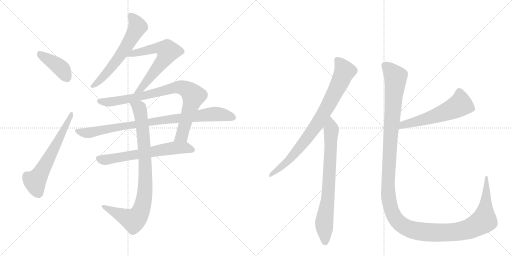
t = 0.00 s
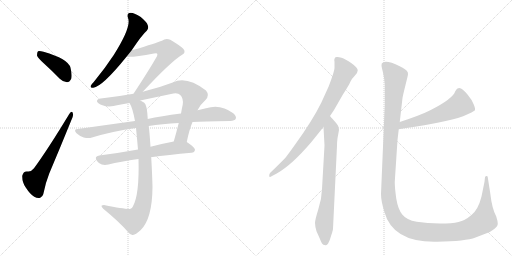
t = 2.08 s
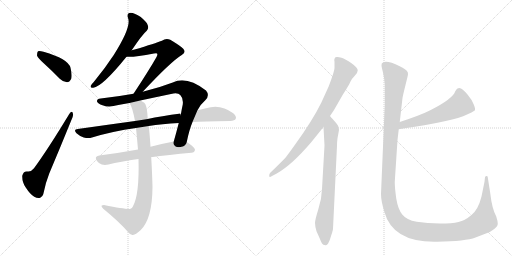
t = 4.16 s
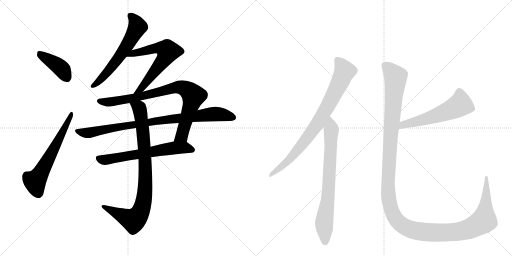
t = 6.25 s
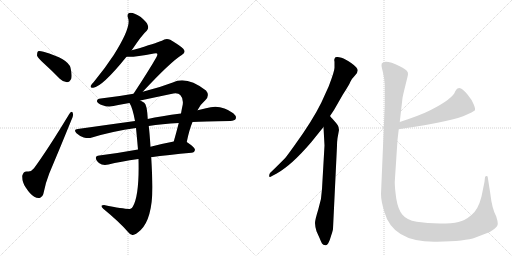
t = 8.33 s
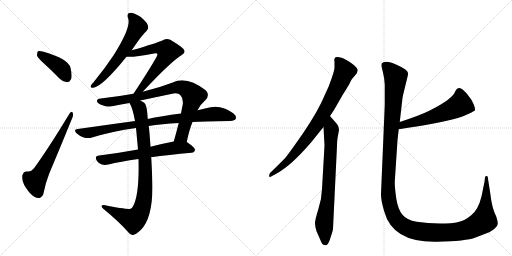
t = 10.41 s

The animated SVG that drew these frames (rendered in a browser with its animation timeline set to each time). Animation: 12 CSS @keyframes rules; one cycle of 10.41 s.

<svg version="1.1" viewBox="0 0 2048 1024" xmlns="http://www.w3.org/2000/svg">
  <g stroke="lightgray" stroke-dasharray="1,1" stroke-width="1" transform="scale(4, 4)">
    <line x1="0" y1="0" x2="256" y2="256"></line>
    <line x1="256" y1="0" x2="0" y2="256"></line>
    <line x1="128" y1="0" x2="128" y2="256"></line>
    <line x1="0" y1="128" x2="256" y2="128"></line>
    <line x1="256" y1="0" x2="512" y2="256"></line>
    <line x1="512" y1="0" x2="256" y2="256"></line>
    <line x1="384" y1="0" x2="384" y2="256"></line>
    <line x1="256" y1="128" x2="512" y2="128"></line>
  </g>
<g transform="scale(1, -1) translate(0, -850)">
   <style type="text/css">
    @keyframes keyframes0 {
      from {
       stroke: black;
       stroke-dashoffset: 406;
       stroke-width: 128;
       }
       57% {
       animation-timing-function: step-end;
       stroke: black;
       stroke-dashoffset: 0;
       stroke-width: 128;
       }
       to {
       stroke: black;
       stroke-width: 1024;
       }
       }
       #make-me-a-hanzi-animation-0 {
         animation: keyframes0 0.580404s both;
         animation-delay: 0.000000s;
         animation-timing-function: linear;
       }
    @keyframes keyframes1 {
      from {
       stroke: black;
       stroke-dashoffset: 609;
       stroke-width: 128;
       }
       66% {
       animation-timing-function: step-end;
       stroke: black;
       stroke-dashoffset: 0;
       stroke-width: 128;
       }
       to {
       stroke: black;
       stroke-width: 1024;
       }
       }
       #make-me-a-hanzi-animation-1 {
         animation: keyframes1 0.745605s both;
         animation-delay: 0.580404s;
         animation-timing-function: linear;
       }
    @keyframes keyframes2 {
      from {
       stroke: black;
       stroke-dashoffset: 607;
       stroke-width: 128;
       }
       66% {
       animation-timing-function: step-end;
       stroke: black;
       stroke-dashoffset: 0;
       stroke-width: 128;
       }
       to {
       stroke: black;
       stroke-width: 1024;
       }
       }
       #make-me-a-hanzi-animation-2 {
         animation: keyframes2 0.743978s both;
         animation-delay: 1.326009s;
         animation-timing-function: linear;
       }
    @keyframes keyframes3 {
      from {
       stroke: black;
       stroke-dashoffset: 627;
       stroke-width: 128;
       }
       67% {
       animation-timing-function: step-end;
       stroke: black;
       stroke-dashoffset: 0;
       stroke-width: 128;
       }
       to {
       stroke: black;
       stroke-width: 1024;
       }
       }
       #make-me-a-hanzi-animation-3 {
         animation: keyframes3 0.760254s both;
         animation-delay: 2.069987s;
         animation-timing-function: linear;
       }
    @keyframes keyframes4 {
      from {
       stroke: black;
       stroke-dashoffset: 846;
       stroke-width: 128;
       }
       73% {
       animation-timing-function: step-end;
       stroke: black;
       stroke-dashoffset: 0;
       stroke-width: 128;
       }
       to {
       stroke: black;
       stroke-width: 1024;
       }
       }
       #make-me-a-hanzi-animation-4 {
         animation: keyframes4 0.938477s both;
         animation-delay: 2.830241s;
         animation-timing-function: linear;
       }
    @keyframes keyframes5 {
      from {
       stroke: black;
       stroke-dashoffset: 889;
       stroke-width: 128;
       }
       74% {
       animation-timing-function: step-end;
       stroke: black;
       stroke-dashoffset: 0;
       stroke-width: 128;
       }
       to {
       stroke: black;
       stroke-width: 1024;
       }
       }
       #make-me-a-hanzi-animation-5 {
         animation: keyframes5 0.973470s both;
         animation-delay: 3.768717s;
         animation-timing-function: linear;
       }
    @keyframes keyframes6 {
      from {
       stroke: black;
       stroke-dashoffset: 638;
       stroke-width: 128;
       }
       67% {
       animation-timing-function: step-end;
       stroke: black;
       stroke-dashoffset: 0;
       stroke-width: 128;
       }
       to {
       stroke: black;
       stroke-width: 1024;
       }
       }
       #make-me-a-hanzi-animation-6 {
         animation: keyframes6 0.769206s both;
         animation-delay: 4.742188s;
         animation-timing-function: linear;
       }
    @keyframes keyframes7 {
      from {
       stroke: black;
       stroke-dashoffset: 888;
       stroke-width: 128;
       }
       74% {
       animation-timing-function: step-end;
       stroke: black;
       stroke-dashoffset: 0;
       stroke-width: 128;
       }
       to {
       stroke: black;
       stroke-width: 1024;
       }
       }
       #make-me-a-hanzi-animation-7 {
         animation: keyframes7 0.972656s both;
         animation-delay: 5.511393s;
         animation-timing-function: linear;
       }
    @keyframes keyframes8 {
      from {
       stroke: black;
       stroke-dashoffset: 822;
       stroke-width: 128;
       }
       73% {
       animation-timing-function: step-end;
       stroke: black;
       stroke-dashoffset: 0;
       stroke-width: 128;
       }
       to {
       stroke: black;
       stroke-width: 1024;
       }
       }
       #make-me-a-hanzi-animation-8 {
         animation: keyframes8 0.918945s both;
         animation-delay: 6.484049s;
         animation-timing-function: linear;
       }
    @keyframes keyframes9 {
      from {
       stroke: black;
       stroke-dashoffset: 755;
       stroke-width: 128;
       }
       71% {
       animation-timing-function: step-end;
       stroke: black;
       stroke-dashoffset: 0;
       stroke-width: 128;
       }
       to {
       stroke: black;
       stroke-width: 1024;
       }
       }
       #make-me-a-hanzi-animation-9 {
         animation: keyframes9 0.864421s both;
         animation-delay: 7.402995s;
         animation-timing-function: linear;
       }
    @keyframes keyframes10 {
      from {
       stroke: black;
       stroke-dashoffset: 568;
       stroke-width: 128;
       }
       65% {
       animation-timing-function: step-end;
       stroke: black;
       stroke-dashoffset: 0;
       stroke-width: 128;
       }
       to {
       stroke: black;
       stroke-width: 1024;
       }
       }
       #make-me-a-hanzi-animation-10 {
         animation: keyframes10 0.712240s both;
         animation-delay: 8.267415s;
         animation-timing-function: linear;
       }
    @keyframes keyframes11 {
      from {
       stroke: black;
       stroke-dashoffset: 1447;
       stroke-width: 128;
       }
       82% {
       animation-timing-function: step-end;
       stroke: black;
       stroke-dashoffset: 0;
       stroke-width: 128;
       }
       to {
       stroke: black;
       stroke-width: 1024;
       }
       }
       #make-me-a-hanzi-animation-11 {
         animation: keyframes11 1.427572s both;
         animation-delay: 8.979655s;
         animation-timing-function: linear;
       }
</style>
<path d="M 177 595 Q 208 567 239 535 Q 252 522 268 521 Q 278 521 285 535 Q 289 550 282 579 Q 273 615 174 643 Q 158 647 152 645 Q 148 641 148 628 Q 151 618 177 595 Z" fill="lightgray"></path> 
<path d="M 277 394 Q 193 255 136 177 Q 123 161 110 164 Q 94 167 89 147 Q 88 120 103 100 Q 121 72 137 63 Q 150 56 161 59 Q 170 63 173 73 Q 182 119 197 156 Q 243 265 284 366 Q 294 385 292 394 Q 289 412 277 394 Z" fill="lightgray"></path> 
<path d="M 527 649 Q 569 712 587 727 Q 596 737 591 749 Q 588 761 563 782 Q 539 798 522 799 Q 506 798 512 778 Q 527 744 455 630 Q 421 578 375 522 Q 365 512 363 507 Q 360 497 373 499 Q 409 503 506 623 L 527 649 Z" fill="lightgray"></path> 
<path d="M 571 483 Q 683 603 727 630 Q 746 640 733 655 Q 720 668 681 691 Q 663 698 648 687 Q 638 683 557 657 Q 542 653 527 649 C 498 641 476 624 506 623 Q 533 620 616 636 Q 626 639 628 636 Q 632 632 625 620 Q 594 566 534 475 C 518 450 550 461 571 483 Z" fill="lightgray"></path> 
<path d="M 747 282 Q 757 331 770 362 L 790 409 Q 803 434 822 450 Q 840 469 824 488 Q 746 548 691 520 Q 633 498 578 485 Q 574 484 571 483 L 534 475 Q 467 463 403 456 Q 387 455 388 444 Q 391 435 410 429 Q 435 419 473 430 Q 495 434 518 438 L 561 448 Q 622 461 684 474 Q 711 481 721 470 Q 734 457 731 432 Q 727 414 724 396 L 715 358 Q 705 319 695 284 C 687 255 741 253 747 282 Z" fill="lightgray"></path> 
<path d="M 770 362 Q 810 365 921 366 Q 939 367 943 375 Q 947 385 933 397 Q 882 436 824 417 Q 808 414 790 409 L 724 396 Q 643 386 591 374 L 540 366 Q 431 351 311 334 Q 292 333 306 317 Q 319 305 335 300 Q 354 296 368 300 Q 450 325 544 338 L 595 346 Q 647 355 715 358 L 770 362 Z" fill="lightgray"></path> 
<path d="M 552 252 Q 470 237 397 228 Q 375 225 388 206 Q 395 196 407 192 Q 419 189 434 192 Q 480 204 554 214 L 604 221 Q 673 231 766 239 Q 778 240 780 251 Q 780 260 747 282 C 733 291 724 290 695 284 Q 647 275 602 263 L 552 252 Z" fill="lightgray"></path> 
<path d="M 518 438 Q 530 420 540 366 L 544 338 Q 548 298 552 252 L 554 214 Q 558 70 531 23 Q 528 17 522 15 Q 510 11 416 30 Q 409 30 406 27 Q 405 23 413 15 Q 479 -39 513 -79 Q 523 -92 532 -90 Q 542 -89 563 -70 Q 609 -25 610 102 Q 609 148 605 219 Q 604 220 604 221 L 602 263 Q 598 324 595 346 L 591 374 Q 588 432 577 439 Q 568 445 561 448 C 535 463 505 465 518 438 Z" fill="lightgray"></path> 
<path d="M 1320 386 L 1336 410 L 1371 471 Q 1397 511 1402 524 Q 1408 536 1419 547 Q 1431 558 1431 569 Q 1431 579 1406 597 Q 1381 614 1366 619 Q 1352 623 1349 622 Q 1338 623 1338 614 Q 1336 611 1338 603 L 1338 580 Q 1339 568 1315 505 L 1285 439 Q 1250 368 1182 274 Q 1145 222 1139 216 Q 1091 168 1081 159 Q 1077 155 1077 149 Q 1075 137 1088 146 L 1107 156 Q 1166 189 1244 280 L 1294 342 L 1320 386 Z" fill="lightgray"></path> 
<path d="M 1332 -65 L 1348 267 Q 1348 283 1350 297 L 1356 330 Q 1356 341 1351 349 Q 1346 357 1334 370 Q 1322 383 1320 386 C 1300 409 1292 372 1294 342 L 1298 268 L 1288 94 Q 1287 54 1273 12 Q 1260 -30 1260 -42 Q 1260 -54 1266 -75 L 1279 -104 Q 1284 -117 1288 -124 Q 1292 -131 1302 -131 Q 1307 -133 1313 -123 Q 1319 -113 1325 -91 Q 1332 -70 1332 -65 Z" fill="lightgray"></path> 
<path d="M 1595 333 Q 1673 345 1724 354 Q 1852 376 1899 408 Q 1903 412 1895 432 Q 1887 452 1870 472 Q 1854 492 1841 497 Q 1829 501 1821 485 Q 1812 455 1721 409 Q 1684 390 1599 362 C 1571 353 1565 328 1595 333 Z" fill="lightgray"></path> 
<path d="M 1539 512 L 1539 430 L 1524 74 Q 1524 47 1537 4 Q 1571 -121 1748 -117 Q 1863 -115 1902 -100 Q 1919 -93 1941 -85 Q 1963 -78 1977 -66 Q 1992 -54 1991 -44 Q 1991 -35 1985 -16 Q 1968 15 1961 77 L 1951 141 Q 1951 146 1946 146 Q 1942 146 1940 141 L 1938 123 L 1926 64 Q 1913 12 1886 -10 Q 1859 -33 1834 -38 Q 1809 -44 1759 -44 Q 1709 -44 1667 -37 Q 1626 -30 1609 -8 Q 1592 13 1585 56 Q 1579 99 1579 122 L 1590 290 L 1595 333 L 1599 362 L 1610 458 Q 1612 470 1622 510 Q 1632 549 1632 554 Q 1635 568 1599 585 Q 1540 614 1527 596 L 1526 587 Q 1526 585 1531 564 Q 1537 542 1539 512 Z" fill="lightgray"></path> 
      <clipPath id="make-me-a-hanzi-clip-0">
      <path d="M 177 595 Q 208 567 239 535 Q 252 522 268 521 Q 278 521 285 535 Q 289 550 282 579 Q 273 615 174 643 Q 158 647 152 645 Q 148 641 148 628 Q 151 618 177 595 Z" fill="lightgray"></path>
      </clipPath>
      <path clip-path="url(#make-me-a-hanzi-clip-0)" d="M 157 639 L 170 625 L 239 582 L 266 540 " fill="none" id="make-me-a-hanzi-animation-0" stroke-dasharray="278 556" stroke-linecap="round"></path>

      <clipPath id="make-me-a-hanzi-clip-1">
      <path d="M 277 394 Q 193 255 136 177 Q 123 161 110 164 Q 94 167 89 147 Q 88 120 103 100 Q 121 72 137 63 Q 150 56 161 59 Q 170 63 173 73 Q 182 119 197 156 Q 243 265 284 366 Q 294 385 292 394 Q 289 412 277 394 Z" fill="lightgray"></path>
      </clipPath>
      <path clip-path="url(#make-me-a-hanzi-clip-1)" d="M 155 76 L 140 125 L 188 202 L 285 389 " fill="none" id="make-me-a-hanzi-animation-1" stroke-dasharray="481 962" stroke-linecap="round"></path>

      <clipPath id="make-me-a-hanzi-clip-2">
      <path d="M 527 649 Q 569 712 587 727 Q 596 737 591 749 Q 588 761 563 782 Q 539 798 522 799 Q 506 798 512 778 Q 527 744 455 630 Q 421 578 375 522 Q 365 512 363 507 Q 360 497 373 499 Q 409 503 506 623 L 527 649 Z" fill="lightgray"></path>
      </clipPath>
      <path clip-path="url(#make-me-a-hanzi-clip-2)" d="M 522 786 L 542 764 L 550 743 L 538 719 L 468 608 L 409 538 L 371 506 " fill="none" id="make-me-a-hanzi-animation-2" stroke-dasharray="479 958" stroke-linecap="round"></path>

      <clipPath id="make-me-a-hanzi-clip-3">
      <path d="M 571 483 Q 683 603 727 630 Q 746 640 733 655 Q 720 668 681 691 Q 663 698 648 687 Q 638 683 557 657 Q 542 653 527 649 C 498 641 476 624 506 623 Q 533 620 616 636 Q 626 639 628 636 Q 632 632 625 620 Q 594 566 534 475 C 518 450 550 461 571 483 Z" fill="lightgray"></path>
      </clipPath>
      <path clip-path="url(#make-me-a-hanzi-clip-3)" d="M 511 626 L 538 639 L 634 659 L 669 649 L 671 642 L 652 606 L 570 500 L 551 485 " fill="none" id="make-me-a-hanzi-animation-3" stroke-dasharray="499 998" stroke-linecap="round"></path>

      <clipPath id="make-me-a-hanzi-clip-4">
      <path d="M 747 282 Q 757 331 770 362 L 790 409 Q 803 434 822 450 Q 840 469 824 488 Q 746 548 691 520 Q 633 498 578 485 Q 574 484 571 483 L 534 475 Q 467 463 403 456 Q 387 455 388 444 Q 391 435 410 429 Q 435 419 473 430 Q 495 434 518 438 L 561 448 Q 622 461 684 474 Q 711 481 721 470 Q 734 457 731 432 Q 727 414 724 396 L 715 358 Q 705 319 695 284 C 687 255 741 253 747 282 Z" fill="lightgray"></path>
      </clipPath>
      <path clip-path="url(#make-me-a-hanzi-clip-4)" d="M 398 445 L 432 441 L 508 452 L 716 502 L 744 494 L 773 465 L 770 448 L 729 311 L 702 290 " fill="none" id="make-me-a-hanzi-animation-4" stroke-dasharray="718 1436" stroke-linecap="round"></path>

      <clipPath id="make-me-a-hanzi-clip-5">
      <path d="M 770 362 Q 810 365 921 366 Q 939 367 943 375 Q 947 385 933 397 Q 882 436 824 417 Q 808 414 790 409 L 724 396 Q 643 386 591 374 L 540 366 Q 431 351 311 334 Q 292 333 306 317 Q 319 305 335 300 Q 354 296 368 300 Q 450 325 544 338 L 595 346 Q 647 355 715 358 L 770 362 Z" fill="lightgray"></path>
      </clipPath>
      <path clip-path="url(#make-me-a-hanzi-clip-5)" d="M 308 326 L 359 319 L 612 364 L 839 393 L 875 394 L 933 380 " fill="none" id="make-me-a-hanzi-animation-5" stroke-dasharray="761 1522" stroke-linecap="round"></path>

      <clipPath id="make-me-a-hanzi-clip-6">
      <path d="M 552 252 Q 470 237 397 228 Q 375 225 388 206 Q 395 196 407 192 Q 419 189 434 192 Q 480 204 554 214 L 604 221 Q 673 231 766 239 Q 778 240 780 251 Q 780 260 747 282 C 733 291 724 290 695 284 Q 647 275 602 263 L 552 252 Z" fill="lightgray"></path>
      </clipPath>
      <path clip-path="url(#make-me-a-hanzi-clip-6)" d="M 395 216 L 416 210 L 701 259 L 745 260 L 770 251 " fill="none" id="make-me-a-hanzi-animation-6" stroke-dasharray="510 1020" stroke-linecap="round"></path>

      <clipPath id="make-me-a-hanzi-clip-7">
      <path d="M 518 438 Q 530 420 540 366 L 544 338 Q 548 298 552 252 L 554 214 Q 558 70 531 23 Q 528 17 522 15 Q 510 11 416 30 Q 409 30 406 27 Q 405 23 413 15 Q 479 -39 513 -79 Q 523 -92 532 -90 Q 542 -89 563 -70 Q 609 -25 610 102 Q 609 148 605 219 Q 604 220 604 221 L 602 263 Q 598 324 595 346 L 591 374 Q 588 432 577 439 Q 568 445 561 448 C 535 463 505 465 518 438 Z" fill="lightgray"></path>
      </clipPath>
      <path clip-path="url(#make-me-a-hanzi-clip-7)" d="M 526 437 L 557 418 L 570 339 L 582 132 L 574 39 L 560 -1 L 534 -31 L 413 23 " fill="none" id="make-me-a-hanzi-animation-7" stroke-dasharray="760 1520" stroke-linecap="round"></path>

      <clipPath id="make-me-a-hanzi-clip-8">
      <path d="M 1320 386 L 1336 410 L 1371 471 Q 1397 511 1402 524 Q 1408 536 1419 547 Q 1431 558 1431 569 Q 1431 579 1406 597 Q 1381 614 1366 619 Q 1352 623 1349 622 Q 1338 623 1338 614 Q 1336 611 1338 603 L 1338 580 Q 1339 568 1315 505 L 1285 439 Q 1250 368 1182 274 Q 1145 222 1139 216 Q 1091 168 1081 159 Q 1077 155 1077 149 Q 1075 137 1088 146 L 1107 156 Q 1166 189 1244 280 L 1294 342 L 1320 386 Z" fill="lightgray"></path>
      </clipPath>
      <path clip-path="url(#make-me-a-hanzi-clip-8)" d="M 1350 609 L 1379 565 L 1301 407 L 1268 352 L 1187 245 L 1135 191 L 1084 152 " fill="none" id="make-me-a-hanzi-animation-8" stroke-dasharray="694 1388" stroke-linecap="round"></path>

      <clipPath id="make-me-a-hanzi-clip-9">
      <path d="M 1332 -65 L 1348 267 Q 1348 283 1350 297 L 1356 330 Q 1356 341 1351 349 Q 1346 357 1334 370 Q 1322 383 1320 386 C 1300 409 1292 372 1294 342 L 1298 268 L 1288 94 Q 1287 54 1273 12 Q 1260 -30 1260 -42 Q 1260 -54 1266 -75 L 1279 -104 Q 1284 -117 1288 -124 Q 1292 -131 1302 -131 Q 1307 -133 1313 -123 Q 1319 -113 1325 -91 Q 1332 -70 1332 -65 Z" fill="lightgray"></path>
      </clipPath>
      <path clip-path="url(#make-me-a-hanzi-clip-9)" d="M 1318 380 L 1325 330 L 1313 71 L 1297 -36 L 1300 -117 " fill="none" id="make-me-a-hanzi-animation-9" stroke-dasharray="627 1254" stroke-linecap="round"></path>

      <clipPath id="make-me-a-hanzi-clip-10">
      <path d="M 1595 333 Q 1673 345 1724 354 Q 1852 376 1899 408 Q 1903 412 1895 432 Q 1887 452 1870 472 Q 1854 492 1841 497 Q 1829 501 1821 485 Q 1812 455 1721 409 Q 1684 390 1599 362 C 1571 353 1565 328 1595 333 Z" fill="lightgray"></path>
      </clipPath>
      <path clip-path="url(#make-me-a-hanzi-clip-10)" d="M 1890 413 L 1840 432 L 1813 415 L 1729 382 L 1613 352 L 1603 339 " fill="none" id="make-me-a-hanzi-animation-10" stroke-dasharray="440 880" stroke-linecap="round"></path>

      <clipPath id="make-me-a-hanzi-clip-11">
      <path d="M 1539 512 L 1539 430 L 1524 74 Q 1524 47 1537 4 Q 1571 -121 1748 -117 Q 1863 -115 1902 -100 Q 1919 -93 1941 -85 Q 1963 -78 1977 -66 Q 1992 -54 1991 -44 Q 1991 -35 1985 -16 Q 1968 15 1961 77 L 1951 141 Q 1951 146 1946 146 Q 1942 146 1940 141 L 1938 123 L 1926 64 Q 1913 12 1886 -10 Q 1859 -33 1834 -38 Q 1809 -44 1759 -44 Q 1709 -44 1667 -37 Q 1626 -30 1609 -8 Q 1592 13 1585 56 Q 1579 99 1579 122 L 1590 290 L 1595 333 L 1599 362 L 1610 458 Q 1612 470 1622 510 Q 1632 549 1632 554 Q 1635 568 1599 585 Q 1540 614 1527 596 L 1526 587 Q 1526 585 1531 564 Q 1537 542 1539 512 Z" fill="lightgray"></path>
      </clipPath>
      <path clip-path="url(#make-me-a-hanzi-clip-11)" d="M 1537 590 L 1574 553 L 1583 532 L 1564 328 L 1552 96 L 1562 20 L 1592 -36 L 1608 -51 L 1641 -67 L 1700 -79 L 1799 -80 L 1847 -74 L 1892 -58 L 1936 -32 L 1946 141 " fill="none" id="make-me-a-hanzi-animation-11" stroke-dasharray="1319 2638" stroke-linecap="round"></path>

</g>
</svg>
